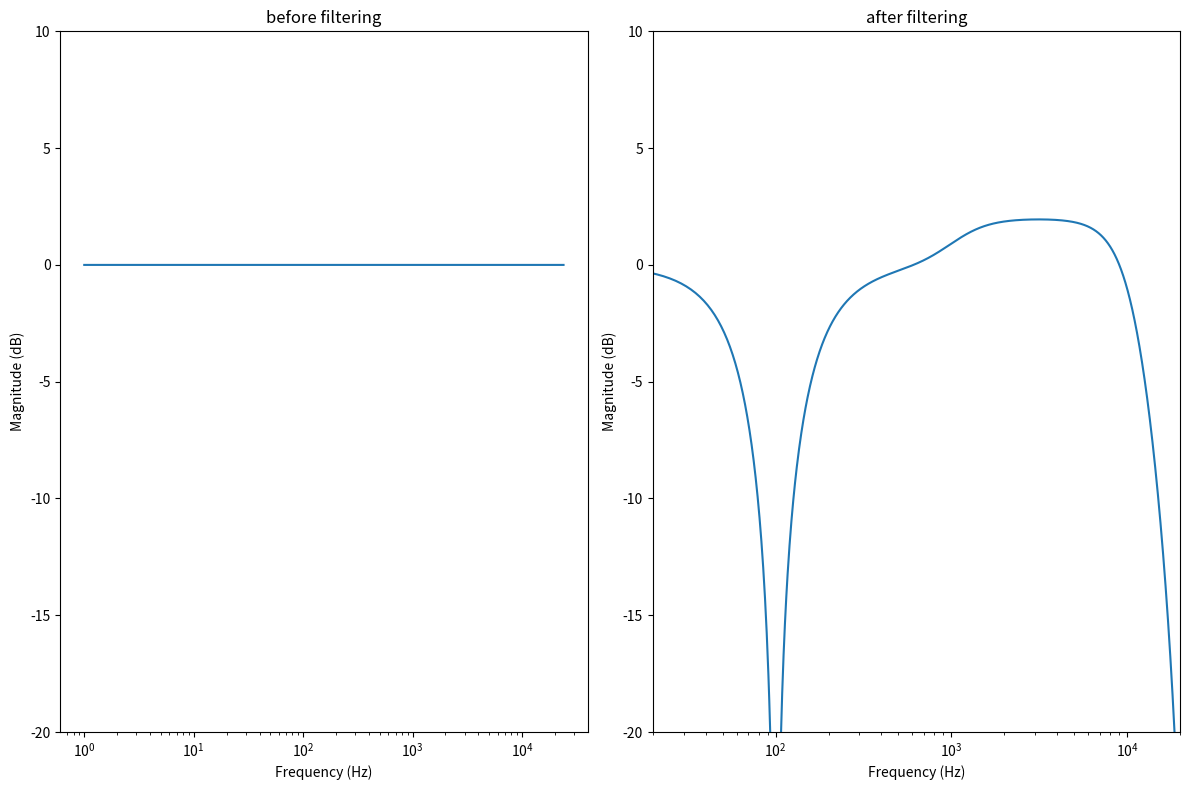

Write Python code to recreate this figure.
# Filter 를 여러개 연결 = cascade

""" 결국 x(input) -> H1 -> H2 -> H3 -> y(output)

이렇게 구조를 짠다는 것은 

H1의 출력을 H2의 입력으로 넣어서 filtering 하고,
H2의 출력을 H3의 입력으로 넣어서 출력을 만드는 것이다. 

Y(z) = X(z) * H1(z) * H2(z) * H3(z)

    아래와 같은 구조가 된다. 
    output1 = filter1(input_signal)
    output2 = filter2(output1)
    output3 = filter3(output2)
        
    => 근데 이게 8개의 band 를 가지게 된다면 다 일일이 쓰기 귀찮으므로,
        for 문으로 각 band 를 처리

    #이렇게 처리하게 됨
    output = input_signal

    for band in bands:
        output = band.process(output)

        //output 이라는 변수를 계속 갱신하면서 연산에 사용함
        //각 band 는 자기만의 f0, Gain, Q 를 가지고 있음


    **각 필터타입에 따라서 계수를 구하는 def 설계해두고,
    **각각의 band 마다 if/elif 로 어떤 coefficient 함수를 호출할지 설정함

"""


import numpy as np
import matplotlib.pyplot as plt


def main():
    fs = 48000
    Q = 0.707
    f0 = 1000 
    gain = 2 #dB
    A = 10 ** (gain/40)
    sqrt_A = np.sqrt(A)

    input_signal = np.zeros(fs)
    input_signal[0] = 1


    #COF 가 달라지면 w0, alpha 또한 다시 계산해줘야 함
    w0 = 2 * np.pi * (f0/fs)
    alpha = np.sin(w0) / (2 * Q)


    #filtering 1
    b0, b1, b2, a0, a1, a2 = calculate_highshelf_coefficients(w0, alpha, A, sqrt_A)

    b0, b1, b2, a0, a1, a2 = normalize_coefficients(
        b0, b1, b2, a0, a1, a2
    )

    output1 = biquad_filter_basic(input_signal, b0, b1, b2, a1, a2)

    #filtering 2
    f0 = 10000
    w0 = 2 * np.pi * (f0/fs)
    alpha = np.sin(w0) / (2 * Q)

    b0, b1, b2, a0, a1, a2 = calculate_lowpass_coefficients(w0, alpha)

    b0, b1, b2, a0, a1, a2 = normalize_coefficients(
        b0, b1, b2, a0, a1, a2
    )

    output2 = biquad_filter_basic(output1, b0, b1, b2, a1, a2)

    #filtering 3
    f0 = 100
    w0 = 2 * np.pi * (f0/fs)
    alpha = np.sin(w0) / (2 * Q)

    b0, b1, b2, a0, a1, a2 = calculate_notch_coefficients(w0, alpha)


    b0, b1, b2, a0, a1, a2 = normalize_coefficients(
        b0, b1, b2, a0, a1, a2
    )

    output3 = biquad_filter_basic(output2, b0, b1, b2, a1, a2)

    


    plot_response(input_signal, output3, fs)

    




#Low pass 
def calculate_lowpass_coefficients(w0, alpha):
    b0 =  (1 - np.cos(w0))/2
    b1 =   1 - np.cos(w0)
    b2 =  (1 - np.cos(w0))/2
    a0 =   1 + alpha
    a1 =  -2*np.cos(w0)
    a2 =   1 - alpha

    return b0, b1, b2, a0, a1, a2

#high pass 
def calculate_highpass_coefficients(w0, alpha):
    b0 =  (1 + np.cos(w0))/2
    b1 = -(1 + np.cos(w0))
    b2 =  (1 + np.cos(w0))/2
    a0 =   1 + alpha
    a1 =  -2*np.cos(w0)
    a2 =   1 - alpha

    return b0, b1, b2, a0, a1, a2

#BPF (constant 0dB peak gain)
def calculate_bandpass_coefficients(w0, alpha):
    b0 =   alpha
    b1 =   0
    b2 =  -alpha
    a0 =   1 + alpha
    a1 =  -2*np.cos(w0)
    a2 =   1 - alpha

    return b0, b1, b2, a0, a1, a2

#Band reject (= notch)
def calculate_notch_coefficients(w0, alpha):
    b0 =   1
    b1 =  -2*np.cos(w0)
    b2 =   1
    a0 =   1 + alpha
    a1 =  -2*np.cos(w0)
    a2 =   1 - alpha

    return b0, b1, b2, a0, a1, a2

#Peak 
def calculate_peaking_coefficients(w0, alpha, A):
    b0 =   1 + alpha*A
    b1 =  -2*np.cos(w0)
    b2 =   1 - alpha*A
    a0 =   1 + alpha/A
    a1 =  -2*np.cos(w0)
    a2 =   1 - alpha/A

    return b0, b1, b2, a0, a1, a2

#lowshelf
def calculate_lowshelf_coefficients(w0, alpha, A, sqrt_A):
    b0 =    A*( (A+1) - (A-1)*np.cos(w0) + 2*sqrt_A*alpha )
    b1 =  2*A*( (A-1) - (A+1)*np.cos(w0)                  )
    b2 =    A*( (A+1) - (A-1)*np.cos(w0) - 2*sqrt_A*alpha )
    a0 =        (A+1) + (A-1)*np.cos(w0) + 2*sqrt_A*alpha
    a1 =   -2*( (A-1) + (A+1)*np.cos(w0)                  )
    a2 =        (A+1) + (A-1)*np.cos(w0) - 2*sqrt_A*alpha
    
    return b0, b1, b2, a0, a1, a2


#highshelf
def calculate_highshelf_coefficients(w0, alpha, A, sqrt_A):
    b0 =    A*( (A+1) + (A-1)*np.cos(w0) + 2*sqrt_A*alpha )
    b1 = -2*A*( (A-1) + (A+1)*np.cos(w0)                  )
    b2 =    A*( (A+1) + (A-1)*np.cos(w0) - 2*sqrt_A*alpha )
    a0 =        (A+1) - (A-1)*np.cos(w0) + 2*sqrt_A*alpha
    a1 =    2*( (A-1) - (A+1)*np.cos(w0)                  )
    a2 =        (A+1) - (A-1)*np.cos(w0) - 2*sqrt_A*alpha

    return b0, b1, b2, a0, a1, a2



#normalization 하는 함수
def normalize_coefficients(b0, b1, b2, a0, a1, a2):

    b0 /= a0
    b1 /= a0
    b2 /= a0
    a1 /= a0
    a2 /= a0

    return b0, b1, b2, a0, a1, a2
    



#filter processing
def biquad_filter_basic(input_signal, b0, b1, b2, a1, a2):
    
    #상태값 초기화
    x1 = 0
    x2 = 0
    y1 = 0
    y2 = 0

    #출력 배열 만들기
    output = [0.0] * len(input_signal)


    for n, x0 in enumerate(input_signal):
        y0 = b0*x0 + b1*x1 + b2*x2 - a1*y1 - a2*y2

        output[n] = y0

        #state 처리
        x2 = x1
        x1 = x0
        y2 = y1
        y1 = output[n]

    return output


def plot_response(input_signal, output, fs):
    fig, axes = plt.subplots(1, 2, figsize = (12, 8))

    #before filtering 
    ax = axes[0]

    spectrum = np.fft.rfft(input_signal)
    magnitude = np.abs(spectrum)
    mag_db = 20 * np.log10(magnitude + 1e-12)
        #위 계산을 하면 20log(1) = 0 이 나옴
        #즉 magnitude = 1 <=> 0dB 와 동일
        #그러므로, before filtering 에서의 형태가 0dB 직선이 나옴

    fft_freq = np.fft.rfftfreq(len(input_signal), (1/fs))

    ax.plot(fft_freq[1:], mag_db[1:])
    ax.set_title("before filtering")
    ax.set_xlabel("Frequency (Hz)")
    ax.set_ylabel("Magnitude (dB)")
    ax.set_ylim(-20, 10)
    ax.set_xscale("log")




    #after filtering 
    ax = axes[1]

    spectrum = np.fft.rfft(output)
    magnitude = np.abs(spectrum)
    mag_db = 20 * np.log10(magnitude + 1e-12)



    ax.plot(fft_freq[1:], mag_db[1:])
    ax.set_title("after filtering")
    ax.set_xlabel("Frequency (Hz)")
    ax.set_ylabel("Magnitude (dB)")
    ax.set_ylim(-20, 10)
    ax.set_xscale("log")
    ax.set_xlim(20, 20000)


    plt.tight_layout()
    plt.show()


if __name__ == "__main__":
    main()



"""A & sqrt(..) ?

1) A란 (RBJ 공식에서의 중간 변수 중 하나)

A = np.sqrt(10^(dBgain / 20))
  =         10^(dBgain / 40)

    ** A 또한 RBJ 에서 필터설계를 위해 정의한 변수
        
            //이렇게 우선 구조를 짜서 아래에서 A가 이렇게 나오게 됨
        2) A^2 = 10^(dB/20)
        3) A = 10^(dB/40)

        // 이것 또한 alpha 와 같이 RBJ 에서 정의한 중간변수 


2) sqrt() 함수의 기능

    **sqrt() : 제곱근(root)를 구하는 함수
    ex. sqrt(0.81) = 루트(0.81) = 0.9
        // 복소수 에서 원점에서 pole 까지의 거리를 구할때도 sqrt()가 사용됨
        : r = 루트( (real)^2 + (imag)^2 ) 
"""
